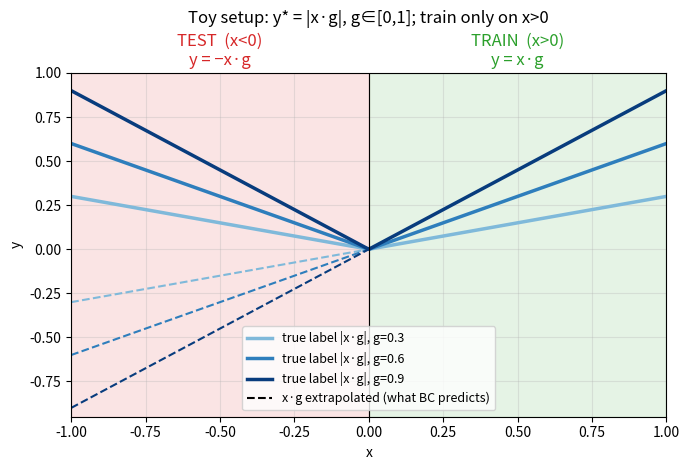
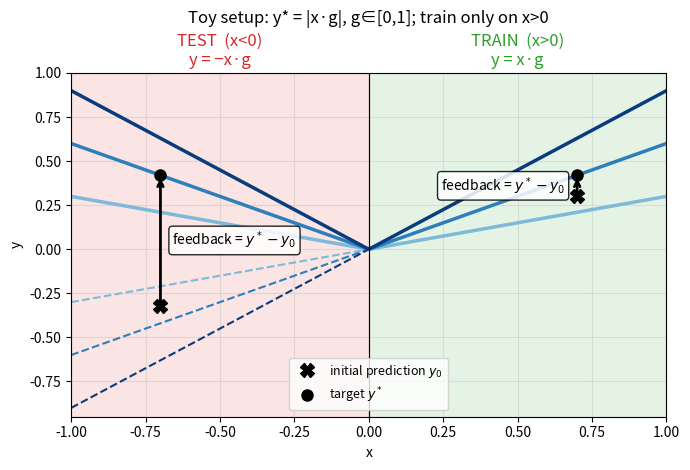

Write the Python code that produced these figures, in order.
"""Problem setup plots for the ICL toy: y*=|x*g|, train on x>0, test on x<0.
toy_setup.png: setup only. toy_setup_feedback.png: adds an example initial prediction y_0 + feedback (legend lists only feedback items)."""
from pathlib import Path

import matplotlib; matplotlib.use("Agg")
import matplotlib.pyplot as plt
import numpy as np

out = Path("logs/toy"); out.mkdir(parents=True, exist_ok=True)
x = np.linspace(-1, 1, 400)


def make(feedback: bool, path):
    fig, ax = plt.subplots(figsize=(7, 4.8))
    ax.axvspan(0, 1, color="C2", alpha=.12); ax.axvspan(-1, 0, color="C3", alpha=.12)
    ax.text(0.5, 1.02, "TRAIN  (x>0)\ny = x·g", ha="center", va="bottom", fontsize=12, color="C2")
    ax.text(-0.5, 1.02, "TEST  (x<0)\ny = −x·g", ha="center", va="bottom", fontsize=12, color="C3")
    for g, c in zip((0.3, 0.6, 0.9), plt.cm.Blues([0.45, 0.7, 0.95])):
        ax.plot(x, np.abs(x * g), color=c, lw=2.5, label=None if feedback else f"true label |x·g|, g={g}")
        ax.plot(x[x < 0], (x * g)[x < 0], color=c, lw=1.5, ls="--")
    if not feedback:
        ax.plot([], [], "k--", lw=1.5, label="x·g extrapolated (what BC predicts)")
    else:
        # example failed attempts (x=±0.7, g=0.6, y*=0.42); initial prediction y_0 chosen off every drawn line
        for k, (xe, y0, tx, ha) in enumerate(((-0.7, -0.32, -0.66, "left"), (0.7, 0.30, 0.66, "right"))):
            ys = abs(xe * 0.6)
            ax.plot(xe, y0, "X", color="k", ms=10, zorder=5, label="initial prediction $y_0$" if k == 0 else None)
            ax.plot(xe, ys, "o", color="k", ms=8, zorder=5, label="target $y^*$" if k == 0 else None)
            ax.annotate("", xy=(xe, ys), xytext=(xe, y0), arrowprops=dict(arrowstyle="->", color="k", lw=2), zorder=4)
            ax.text(tx, (ys + y0) / 2 if k else 0.05, "feedback = $y^* - y_0$", fontsize=10, va="center", ha=ha,
                    bbox=dict(fc="white", ec="k", alpha=.85, boxstyle="round,pad=.25"))
    ax.axvline(0, color="k", lw=.8)
    ax.set_xlim(-1, 1); ax.set_ylim(-0.95, 1.0)
    ax.set_xlabel("x"); ax.set_ylabel("y"); ax.grid(alpha=.3); ax.legend(loc="lower center", fontsize=9)
    ax.set_title("Toy setup: y* = |x·g|, g∈[0,1]; train only on x>0", pad=36)
    fig.tight_layout(); fig.savefig(path, dpi=120); plt.close(fig)


make(False, out / "toy_setup.png")
make(True, out / "toy_setup_feedback.png")
